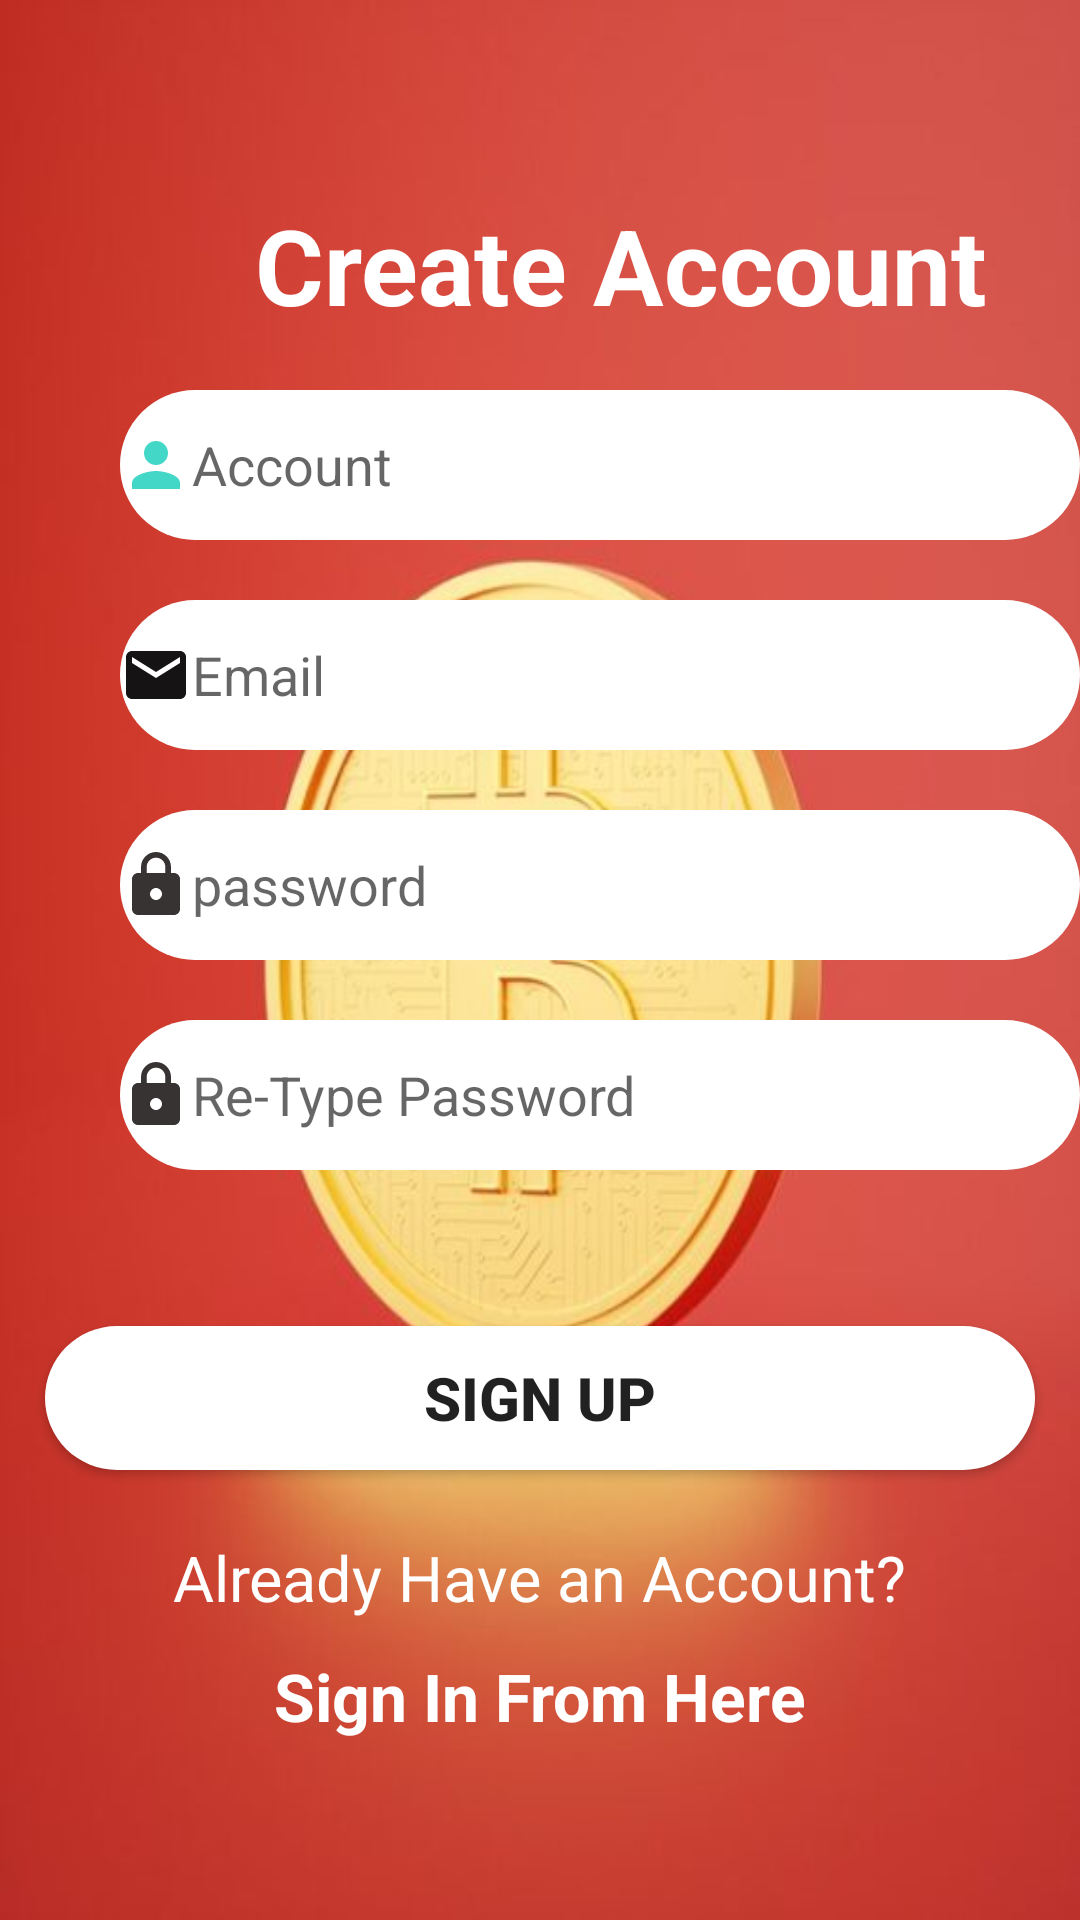

Android layout source for this screen:
<!-- AndroidManifest.xml: application theme Theme.BTCExchange -->
<!-- res/layout/activity_create_account.xml -->
<?xml version="1.0" encoding="utf-8"?>
<RelativeLayout xmlns:android="http://schemas.android.com/apk/res/android"
    xmlns:app="http://schemas.android.com/apk/res-auto"
    xmlns:tools="http://schemas.android.com/tools"
    android:layout_width="match_parent"
    android:layout_height="match_parent"
    tools:context=".CreateAccount">

    <ImageView
        android:layout_width="fill_parent"
        android:layout_height="fill_parent"
        android:background="@drawable/back2"
        android:scaleType="fitXY"
        tools:ignore="ContentDescription" />
    <TextView
        android:layout_width="wrap_content"
        android:layout_height="wrap_content"
        android:text="Create Account"
        android:textStyle="bold"
        android:textSize="35sp"
        android:textColor="#ffff"
        android:layout_marginLeft="85dp"
        android:layout_marginTop="65dp"/>
    <EditText
        android:layout_width="330dp"
        android:layout_height="50dp"
        android:id="@+id/accbutton"
        android:layout_marginTop="130dp"
        android:layout_marginStart="40dp"
        android:drawableLeft="@drawable/person"
        android:background="@drawable/welbutton"
        android:hint="Account"
        tools:ignore="HardcodedText" />
    <EditText
        android:layout_width="330dp"
        android:layout_height="50dp"
        android:id="@+id/emailbutton"
        android:layout_marginTop="200dp"
        android:layout_marginStart="40dp"
        android:drawableLeft="@drawable/mail"
        android:inputType="textEmailAddress"
        android:background="@drawable/welbutton"
        android:hint="Email"
        tools:ignore="HardcodedText" />
    <EditText
        android:layout_width="330dp"
        android:layout_height="50dp"
        android:id="@+id/passbutton"
        android:layout_marginTop="270dp"
        android:inputType="textPassword"
        android:layout_marginStart="40dp"
        android:drawableLeft="@drawable/lock"
        android:background="@drawable/welbutton"
        android:drawableRight="@drawable/eye"
        android:hint="password"
        tools:ignore="HardcodedText" />
    <EditText
        android:layout_width="330dp"
        android:layout_height="50dp"
        android:id="@+id/repassbutton"
        android:layout_marginTop="340dp"
        android:layout_marginStart="40dp"
        android:inputType="textPassword"
        android:drawableLeft="@drawable/lock"
        android:drawableRight="@drawable/eye"
        android:background="@drawable/welbutton"
        android:hint="Re-Type Password"
        tools:ignore="HardcodedText" />

    <Button
        android:layout_width="330dp"
        android:layout_height="wrap_content"
        android:id="@+id/sign"
        android:layout_alignParentBottom="true"
        android:layout_centerInParent="true"
        android:layout_marginBottom="150dp"
        android:background="@drawable/welbutton"
        android:text="Sign Up"
        android:textSize="20sp"
        android:textStyle="bold"
        tools:ignore="HardcodedText" />
    <TextView
        android:layout_width="wrap_content"
        android:layout_height="wrap_content"
        android:text="Already Have an Account?"
        android:textColor="#ffff"
        android:textSize="21sp"
        android:layout_centerInParent="true"
        android:layout_alignParentBottom="true"
        android:layout_marginBottom="100dp"/>
    <TextView
        android:layout_width="wrap_content"
        android:layout_height="wrap_content"
        android:id="@+id/signin"
        android:text="Sign In From Here"
        android:textColor="#ffff"
        android:textSize="22sp"
        android:textStyle="bold"
        android:layout_centerInParent="true"
        android:layout_alignParentBottom="true"
        android:layout_marginBottom="60dp"/>
</RelativeLayout>
<!-- resources referenced by this layout -->
<resources>
  <!-- drawable back2: jpg bitmap (drawable, 26586 bytes) -->
  <!-- drawable lock (drawable) -->
  <vector android:height="24dp" android:tint="#383333"
      android:viewportHeight="24" android:viewportWidth="24"
      android:width="24dp" xmlns:android="http://schemas.android.com/apk/res/android">
      <path android:fillColor="@android:color/white" android:pathData="M18,8h-1L17,6c0,-2.76 -2.24,-5 -5,-5S7,3.24 7,6v2L6,8c-1.1,0 -2,0.9 -2,2v10c0,1.1 0.9,2 2,2h12c1.1,0 2,-0.9 2,-2L20,10c0,-1.1 -0.9,-2 -2,-2zM12,17c-1.1,0 -2,-0.9 -2,-2s0.9,-2 2,-2 2,0.9 2,2 -0.9,2 -2,2zM15.1,8L8.9,8L8.9,6c0,-1.71 1.39,-3.1 3.1,-3.1 1.71,0 3.1,1.39 3.1,3.1v2z"/>
  </vector>
  <!-- drawable mail (drawable) -->
  <vector android:height="24dp" android:tint="#151313"
      android:viewportHeight="24" android:viewportWidth="24"
      android:width="24dp" xmlns:android="http://schemas.android.com/apk/res/android">
      <path android:fillColor="@android:color/white" android:pathData="M20,4L4,4c-1.1,0 -1.99,0.9 -1.99,2L2,18c0,1.1 0.9,2 2,2h16c1.1,0 2,-0.9 2,-2L22,6c0,-1.1 -0.9,-2 -2,-2zM20,8l-8,5 -8,-5L4,6l8,5 8,-5v2z"/>
  </vector>
  <!-- drawable person (drawable) -->
  <vector android:height="24dp" android:tint="#43D7C7"
      android:viewportHeight="24" android:viewportWidth="24"
      android:width="24dp" xmlns:android="http://schemas.android.com/apk/res/android">
      <path android:fillColor="@android:color/white" android:pathData="M12,12c2.21,0 4,-1.79 4,-4s-1.79,-4 -4,-4 -4,1.79 -4,4 1.79,4 4,4zM12,14c-2.67,0 -8,1.34 -8,4v2h16v-2c0,-2.66 -5.33,-4 -8,-4z"/>
  </vector>
  <!-- drawable welbutton (drawable) -->
  <?xml version="1.0" encoding="utf-8"?>
  <selector xmlns:android="http://schemas.android.com/apk/res/android">
      <item
          android:state_enabled="true"
          android:state_focused="true">
          <shape android:shape="rectangle">
              <solid android:color="@android:color/white"/>
              <corners android:radius="25dp"/>
          </shape>
      </item>
      <item
          android:state_enabled="true">
          <shape android:shape="rectangle">
              <solid android:color="@android:color/white"/>
              <corners android:radius="25dp"/>
          </shape>
      </item>
  </selector>
  <style name="Theme.BTCExchange" parent="Theme.MaterialComponents.DayNight.DarkActionBar">
          
          <item name="colorPrimary">@color/purple_500</item>
          <item name="colorPrimaryVariant">@color/purple_700</item>
          <item name="colorOnPrimary">@color/white</item>
          
          <item name="colorSecondary">@color/teal_200</item>
          <item name="colorSecondaryVariant">@color/teal_700</item>
          <item name="colorOnSecondary">@color/black</item>
          
          <item name="android:statusBarColor">?attr/colorPrimaryVariant</item>
          
      </style>
  <!-- not gathered from this repository: default colours our renderer supplied (Android Studio template values) -->
  <color name="purple_500">#FF6200EE</color>
  <color name="purple_700">#FF3700B3</color>
  <color name="teal_200">#FF03DAC5</color>
  <color name="teal_700">#FF018786</color>
  <color name="black">#FF000000</color>
  <color name="white">#FFFFFFFF</color>
</resources>
